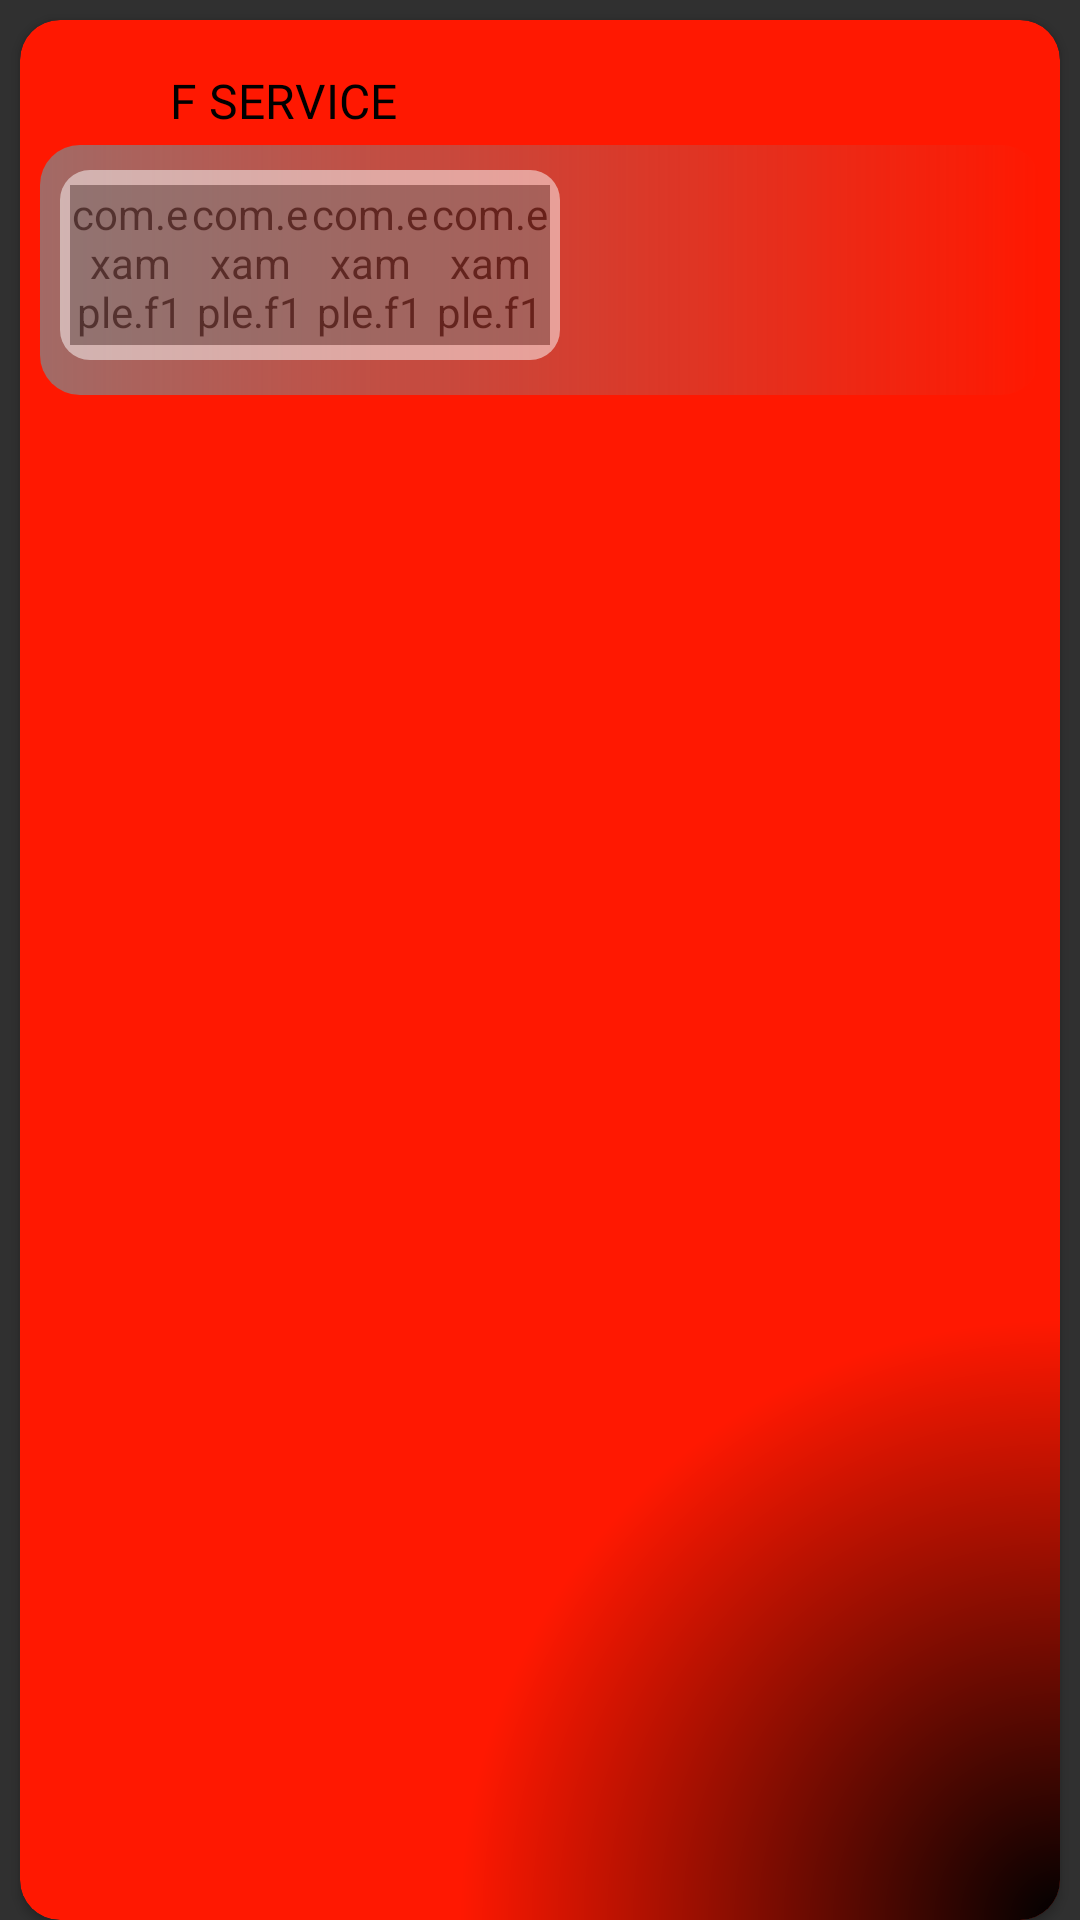

Here is an Android app screen rendered from its layout file. Give the layout XML and the strings, colors and styles it references.
<!-- AndroidManifest.xml: application theme Theme.F1Service.Dark -->
<!-- res/layout/f1_next_race_fragment.xml -->
<?xml version="1.0" encoding="utf-8"?>
<androidx.constraintlayout.widget.ConstraintLayout xmlns:android="http://schemas.android.com/apk/res/android"
    xmlns:app="http://schemas.android.com/apk/res-auto"
    xmlns:tools="http://schemas.android.com/tools"
    android:layout_width="match_parent"
    android:layout_height="match_parent"
    android:background="@color/transparent"
    tools:context=".view.F1NextRace">

    <com.google.android.material.card.MaterialCardView
        android:id="@+id/nextRaceLay"
        android:layout_width="match_parent"
        android:layout_height="match_parent"
        android:layout_marginLeft="20px"
        android:layout_marginRight="20px"
        android:layout_marginTop="20px"
        app:cardBackgroundColor="@color/f1_red"
        app:cardCornerRadius="40px"
        app:layout_constraintEnd_toEndOf="parent"
        app:layout_constraintStart_toStartOf="parent"
        app:layout_constraintTop_toTopOf="parent">

        <androidx.constraintlayout.widget.ConstraintLayout
            android:id="@+id/nextRaceLayout"
            android:layout_width="match_parent"
            android:layout_height="match_parent"
            android:background="@drawable/next_race_bg">

            <TextView
                android:id="@+id/title"
                android:layout_width="wrap_content"
                android:layout_height="wrap_content"
                android:layout_marginLeft="10px"
                android:fontFamily="@font/kumbhsans_regular"
                android:text="F SERVICE"
                android:textColor="@color/black"
                android:textSize="48px"
                app:layout_constraintBottom_toBottomOf="@+id/imageView"
                app:layout_constraintStart_toEndOf="@+id/imageView"
                app:layout_constraintTop_toTopOf="@+id/imageView" />

            <ImageView
                android:id="@+id/imageView"
                android:layout_width="120px"
                android:layout_height="120px"
                android:layout_marginLeft="20px"
                android:layout_marginTop="20px"
                android:src="@drawable/f1_car"
                app:layout_constraintStart_toStartOf="parent"
                app:layout_constraintTop_toTopOf="parent" />

            <ImageView
                android:id="@+id/circuitImageView"
                android:layout_width="wrap_content"
                android:layout_height="wrap_content"
                app:layout_constraintBottom_toBottomOf="parent"
                app:layout_constraintStart_toStartOf="parent" />
        </androidx.constraintlayout.widget.ConstraintLayout>

        <androidx.constraintlayout.widget.ConstraintLayout
            android:layout_width="match_parent"
            android:layout_height="250px"
            android:layout_marginLeft="20px"
            android:layout_marginRight="20px"
            android:layout_marginTop="125px"
            android:background="@drawable/last_race_count_down_bg">

            <TextView
                android:id="@+id/nextRaceTextView"
                android:layout_width="wrap_content"
                android:layout_height="wrap_content"
                android:fontFamily="@font/kumbhsans_regular"
                android:textColor="@color/white"
                android:layout_marginTop="50px"
                android:textSize="40px"
                app:layout_constraintEnd_toEndOf="parent"
                app:layout_constraintTop_toTopOf="parent" />

            <TextView
                android:id="@+id/nextRaceDateTextView"
                android:layout_width="wrap_content"
                android:layout_height="wrap_content"
                android:layout_marginTop="20px"
                android:fontFamily="@font/kumbhsans_light"
                android:textColor="@color/white"
                android:textSize="28px"
                app:layout_constraintStart_toStartOf="@+id/nextRaceTextView"
                app:layout_constraintTop_toBottomOf="@+id/nextRaceTextView" />

            <TextView
                android:id="@+id/nextRaceLocationTextView"
                android:layout_width="wrap_content"
                android:layout_height="wrap_content"
                android:layout_marginTop="20px"
                android:fontFamily="@font/kumbhsans_light"
                android:textColor="@color/white"
                android:textSize="28px"
                app:layout_constraintStart_toStartOf="@+id/nextRaceDateTextView"
                app:layout_constraintTop_toBottomOf="@+id/nextRaceDateTextView" />

        </androidx.constraintlayout.widget.ConstraintLayout>

        <androidx.constraintlayout.widget.ConstraintLayout
            android:id="@+id/CountDownLayout"
            android:background="@drawable/countdown_layout_bg"
            android:alpha="0.5"
            android:layout_width="500px"
            android:layout_marginTop="150px"
            android:layout_height="190px"
            android:layout_marginLeft="40px">

            <com.example.f1service.customComponents.CalendarComponents
                android:id="@+id/CalendarComponetsDays"
                android:layout_width="120px"
                android:layout_height="160px"
                app:layout_constraintBottom_toBottomOf="parent"
                app:layout_constraintEnd_toStartOf="@+id/calendarComponentsHours"
                app:layout_constraintTop_toTopOf="parent"
                app:text="Days" />


            <com.example.f1service.customComponents.CalendarComponents
                android:id="@+id/calendarComponentsHours"
                android:layout_width="120px"
                android:layout_height="160px"
                app:layout_constraintBottom_toBottomOf="@+id/calendarComponentsMinutes"
                app:layout_constraintEnd_toStartOf="@+id/calendarComponentsMinutes"
                app:layout_constraintTop_toTopOf="@+id/calendarComponentsMinutes"
                app:text="Hours" />

            <com.example.f1service.customComponents.CalendarComponents
                android:id="@+id/calendarComponentsMinutes"
                android:layout_width="120px"
                android:layout_height="160px"
                app:layout_constraintBottom_toBottomOf="parent"
                app:layout_constraintEnd_toStartOf="@+id/CalendarComponentSeconds"
                app:layout_constraintTop_toTopOf="parent"
                app:text="Minutes" />


            <com.example.f1service.customComponents.CalendarComponents
                android:id="@+id/CalendarComponentSeconds"
                android:layout_width="120px"
                android:layout_height="160px"
                android:layout_marginRight="10px"
                app:layout_constraintBottom_toBottomOf="parent"
                app:layout_constraintEnd_toEndOf="parent"
                app:layout_constraintTop_toTopOf="parent"
                app:text="Seconds" />

        </androidx.constraintlayout.widget.ConstraintLayout>
    </com.google.android.material.card.MaterialCardView>
</androidx.constraintlayout.widget.ConstraintLayout>
<!-- resources referenced by this layout -->
<resources>
  <color name="black">#FF000000</color>
  <color name="f1_red">#FF1801</color>
  <color name="transparent">#00FFFF00</color>
  <color name="white">#FFFFFFFF</color>
  <!-- drawable countdown_layout_bg (drawable) -->
  <?xml version="1.0" encoding="utf-8"?>
  <shape xmlns:android="http://schemas.android.com/apk/res/android">
      <solid android:color="@color/white" />
      <corners android:radius="30px"/>
  </shape>
  <!-- drawable last_race_count_down_bg (drawable) -->
  <shape
      xmlns:android="http://schemas.android.com/apk/res/android"
      android:shape="rectangle">
      <corners android:radius="40px"/>
      <gradient
          android:type="linear"
          android:startColor="#008b7e7e"
          android:endColor="#cc8b7e7e"
          android:angle="180" />
  </shape>
  <!-- drawable next_race_bg (drawable) -->
  <?xml version="1.0" encoding="utf-8"?>
  <layer-list xmlns:android="http://schemas.android.com/apk/res/android">
  
      <item>
          <shape android:shape="rectangle">
              <gradient android:type="radial"
                  android:startColor="@color/black"
                  android:endColor="@color/transparent"
                  android:centerColor="@color/transparent"
                  android:gradientRadius="1200px"
                  android:centerX="1"
                  android:centerY="1"/>
          </shape>
      </item>
  
  </layer-list>
  <style name="Theme.F1Service.Dark" parent="Theme.Design.NoActionBar">
          
          <item name="colorPrimary">@color/purple_500</item>
          <item name="colorPrimaryVariant">@color/black</item>
          <item name="colorOnPrimary">@color/black</item>
          
          <item name="colorSecondary">@color/teal_200</item>
          <item name="colorSecondaryVariant">@color/teal_700</item>
          <item name="colorOnSecondary">@color/black</item>
          
          <item name="android:statusBarColor" tools:targetApi="l">?attr/colorPrimaryVariant</item>
          
          <item name="colorAccent">@color/black</item>
          <item name="android:forceDarkAllowed" tools:targetApi="q">false</item>
  
          <item name="android:windowNoTitle">true</item>
          <item name="android:windowActionBar">false</item>
          <item name="android:windowContentOverlay">@null</item>
      </style>
  <color name="purple_500">#FF6200EE</color>
  <color name="teal_200">#FF03DAC5</color>
  <color name="teal_700">#FF018786</color>
</resources>
